Image classification data set "all_data" (phj1120/2021_mentoring on GitHub). Class labels (7): hcsr04, keypad, LCD keypad shield, LCD 1602 display, LED, PPD42NS dust sensor, RFID module.

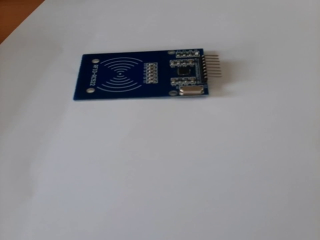
Label: RFID module

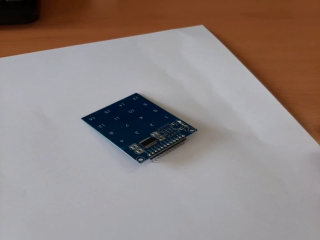
Label: keypad

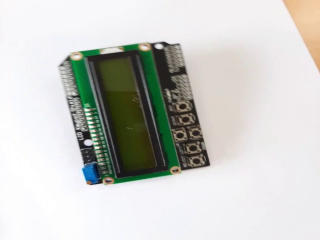
Label: LCD keypad shield

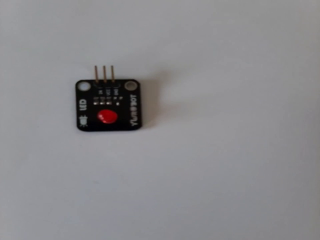
Label: LED

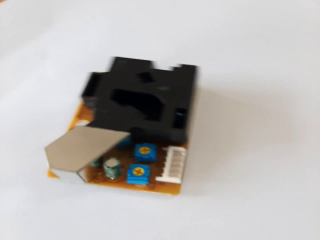
Label: PPD42NS dust sensor

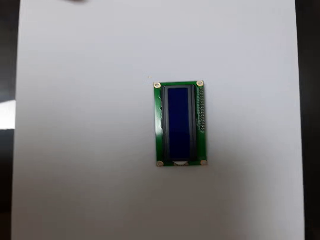
Label: LCD 1602 display
